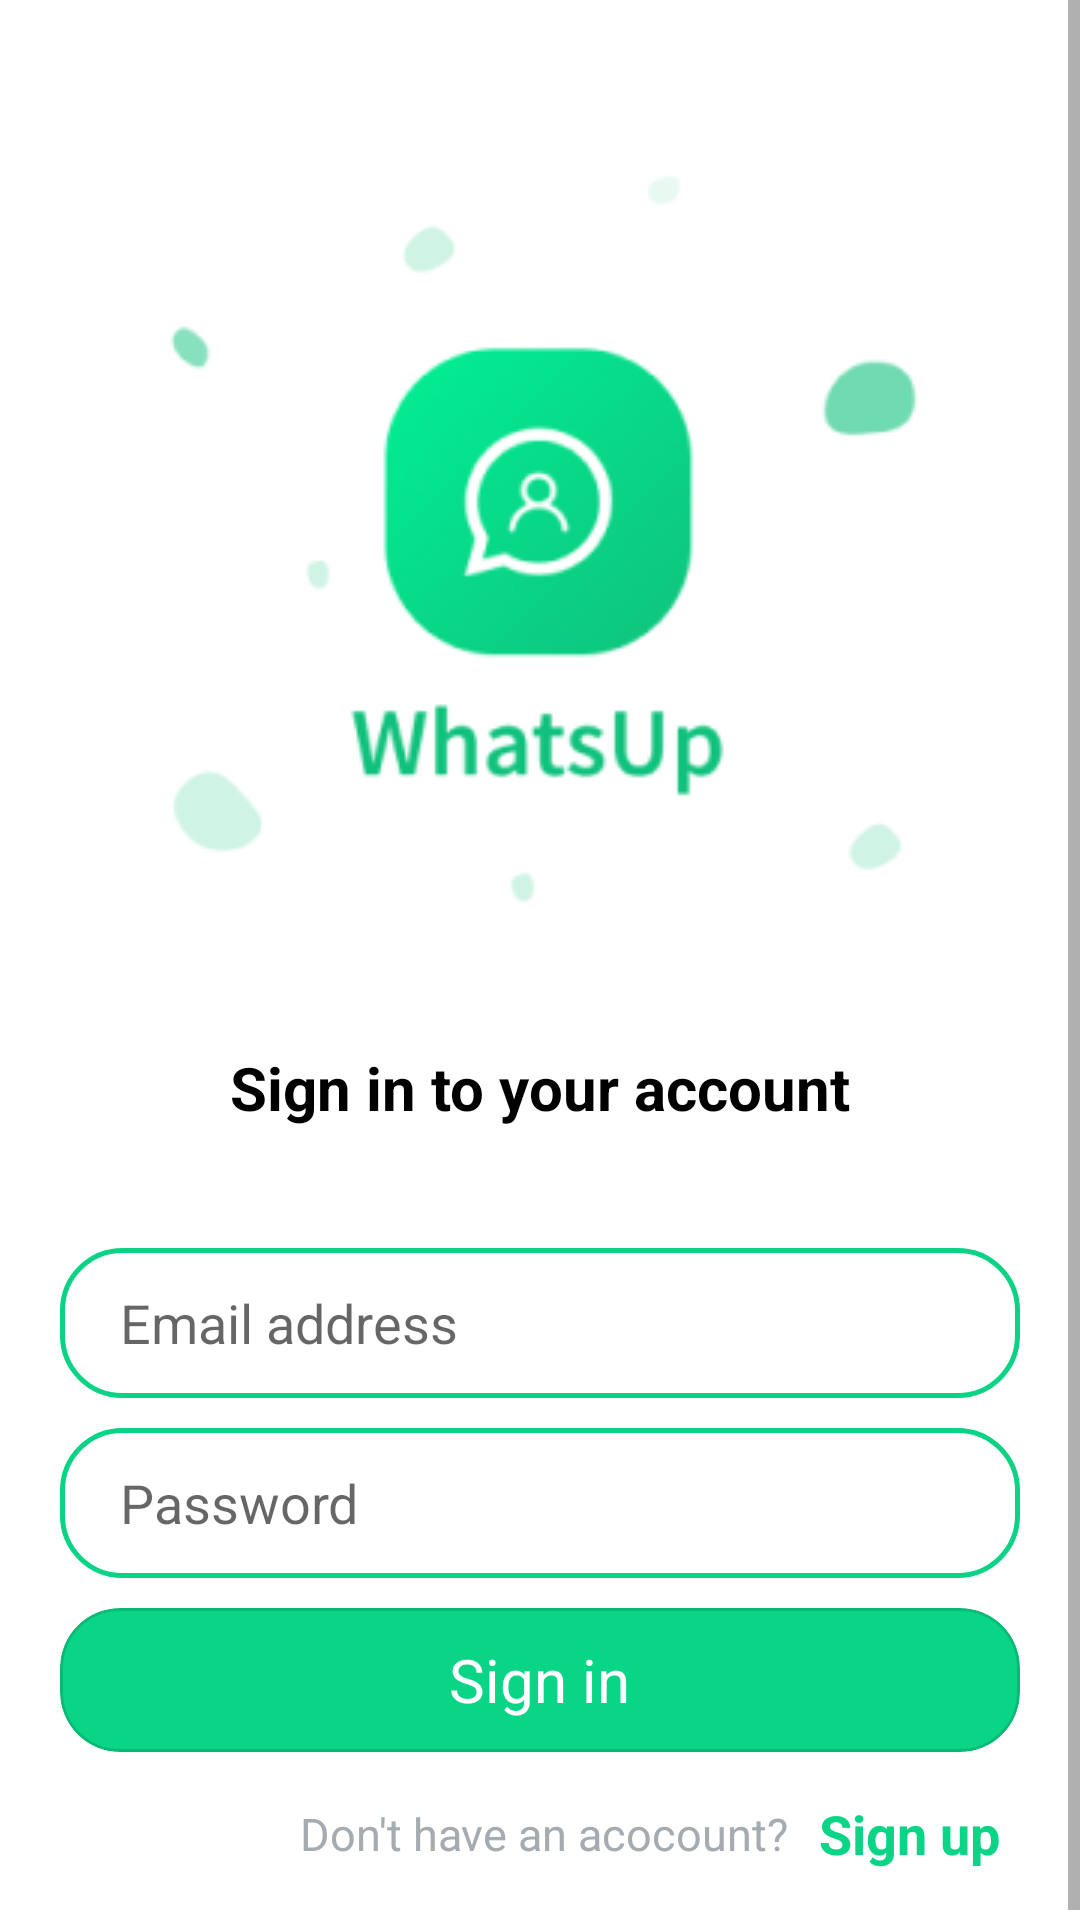

This screen was rendered from an Android layout file. Write that file and the resources it references.
<!-- AndroidManifest.xml: application theme Theme.SimpleChat -->
<!-- res/layout/activity_sign_in.xml -->
<?xml version="1.0" encoding="utf-8"?>
<ScrollView xmlns:android="http://schemas.android.com/apk/res/android"
    xmlns:app="http://schemas.android.com/apk/res-auto"
    xmlns:tools="http://schemas.android.com/tools"
    android:layout_width="match_parent"
    android:overScrollMode="never"
    android:layout_height="match_parent"
    tools:context=".login.singIn.SignInActivity">

    <androidx.constraintlayout.widget.ConstraintLayout
        android:layout_width="match_parent"
        android:layout_height="match_parent">

        <ImageView
            android:id="@+id/imageView"
            android:layout_width="match_parent"
            android:layout_height="wrap_content"
            android:layout_marginTop="20dp"
            android:src="@drawable/splash_screen"
            app:layout_constraintEnd_toEndOf="parent"
            app:layout_constraintHorizontal_bias="0.5"
            app:layout_constraintStart_toStartOf="parent"
            app:layout_constraintTop_toTopOf="parent" />

        <TextView
            android:id="@+id/textView"
            android:layout_width="wrap_content"
            android:layout_height="wrap_content"
            android:layout_marginTop="20dp"
            android:text="@string/sign_in_to_your_account"
            android:textColor="@color/black"
            android:textSize="20sp"
            android:textStyle="bold"
            app:layout_constraintEnd_toEndOf="@+id/imageView"
            app:layout_constraintStart_toStartOf="@+id/imageView"
            app:layout_constraintTop_toBottomOf="@+id/imageView" />

        <LinearLayout
            android:layout_width="match_parent"
            android:layout_height="wrap_content"
            android:layout_marginHorizontal="20dp"
            android:layout_marginTop="30dp"
            android:orientation="vertical"
            android:layout_marginBottom="20sp"
            app:layout_constraintBottom_toBottomOf="parent"
            app:layout_constraintEnd_toEndOf="parent"
            app:layout_constraintHorizontal_bias="0.5"
            app:layout_constraintStart_toStartOf="parent"
            app:layout_constraintTop_toBottomOf="@+id/textView">

            <EditText
                android:id="@+id/email_address_edit_text"
                android:layout_width="match_parent"
                android:layout_height="50dp"
                android:layout_marginTop="10dp"
                android:background="@drawable/edit_text_backgrount"
                android:hint="@string/email_address"
                android:inputType="textCapWords"
                android:paddingStart="20dp" />

            <EditText
                android:id="@+id/password_edit_text"
                android:layout_width="match_parent"
                android:layout_height="50dp"
                android:layout_marginTop="10dp"
                android:inputType="textPassword"
                android:background="@drawable/edit_text_backgrount"
                android:hint="@string/password"
                android:paddingStart="20dp" />

            <com.google.android.material.card.MaterialCardView
                android:id="@+id/sign_in_btn"
                style="@style/Widget.MaterialComponents.Button.OutlinedButton"
                android:layout_width="match_parent"
                android:layout_height="wrap_content"
                android:layout_marginTop="10dp"
                android:backgroundTint="#0AD486"
                app:cardCornerRadius="20dp"
                app:cornerRadius="20dp">

                <TextView
                    android:layout_width="wrap_content"
                    android:layout_height="wrap_content"
                    android:layout_gravity="center"
                    android:text="@string/sign_in"
                    android:textColor="@color/white"
                    android:textSize="20dp" />
            </com.google.android.material.card.MaterialCardView>

            <androidx.constraintlayout.widget.ConstraintLayout
                android:layout_width="match_parent"
                android:layout_height="wrap_content"
                android:layout_gravity="center"
                android:layout_marginTop="10dp">

                <TextView
                    android:id="@+id/textView2"
                    android:layout_width="wrap_content"
                    android:layout_height="wrap_content"
                    android:layout_gravity=""
                    android:layout_marginStart="80dp"
                    android:layout_marginTop="5dp"
                    android:text="@string/don_t_have_an_acocount"
                    android:textColor="#A6ABB1"
                    android:textSize="15sp"
                    app:layout_constraintBottom_toBottomOf="parent"
                    app:layout_constraintStart_toStartOf="parent"
                    app:layout_constraintTop_toTopOf="parent" />

                <TextView
                    android:id="@+id/sign_up_btn"
                    android:layout_width="wrap_content"
                    android:layout_height="wrap_content"
                    android:layout_gravity=""
                    android:layout_marginStart="10dp"
                    android:layout_marginTop="5dp"
                    android:text="@string/sign_up"
                    android:textColor="#0AD486"
                    android:textSize="18sp"
                    android:textStyle="bold"
                    app:layout_constraintBottom_toBottomOf="parent"
                    app:layout_constraintStart_toEndOf="@+id/textView2"
                    app:layout_constraintTop_toTopOf="parent" />

            </androidx.constraintlayout.widget.ConstraintLayout>

        </LinearLayout>
    </androidx.constraintlayout.widget.ConstraintLayout>
</ScrollView>
<!-- resources referenced by this layout -->
<resources>
  <color name="black">#FF000000</color>
  <color name="white">#FFFFFFFF</color>
  <!-- drawable edit_text_backgrount (drawable) -->
  <?xml version="1.0" encoding="utf-8"?>
  <shape xmlns:android="http://schemas.android.com/apk/res/android"
      android:shape="rectangle"
      >
      <corners android:radius="20dp"/>
      <stroke android:color="#0AD385"
          android:width="1.5dp"
          />
  </shape>
  <!-- drawable splash_screen: png bitmap (drawable, 16212 bytes) -->
  <string name="don_t_have_an_acocount">Don\'t have an acocount?</string>
  <string name="email_address">Email address</string>
  <string name="password">Password</string>
  <string name="sign_in">Sign in</string>
  <string name="sign_in_to_your_account">Sign in to your account</string>
  <string name="sign_up">Sign up</string>
  <style name="Theme.SimpleChat" parent="Theme.MaterialComponents.Light.NoActionBar">
          
          <item name="colorPrimary">@color/purple_500</item>
          <item name="colorPrimaryVariant">@color/purple_700</item>
          <item name="colorOnPrimary">@color/white</item>
          
          <item name="colorSecondary">@color/teal_200</item>
          <item name="colorSecondaryVariant">@color/teal_700</item>
          <item name="colorOnSecondary">@color/black</item>
          
          <item name="android:statusBarColor" tools:targetApi="l">?attr/colorPrimaryVariant</item>
          
          
          <item name="android:windowLightStatusBar">true</item>
      </style>
  <color name="purple_500">#FF6200EE</color>
  <color name="purple_700">#FF3700B3</color>
  <color name="teal_200">#FF03DAC5</color>
  <color name="teal_700">#FF018786</color>
</resources>
